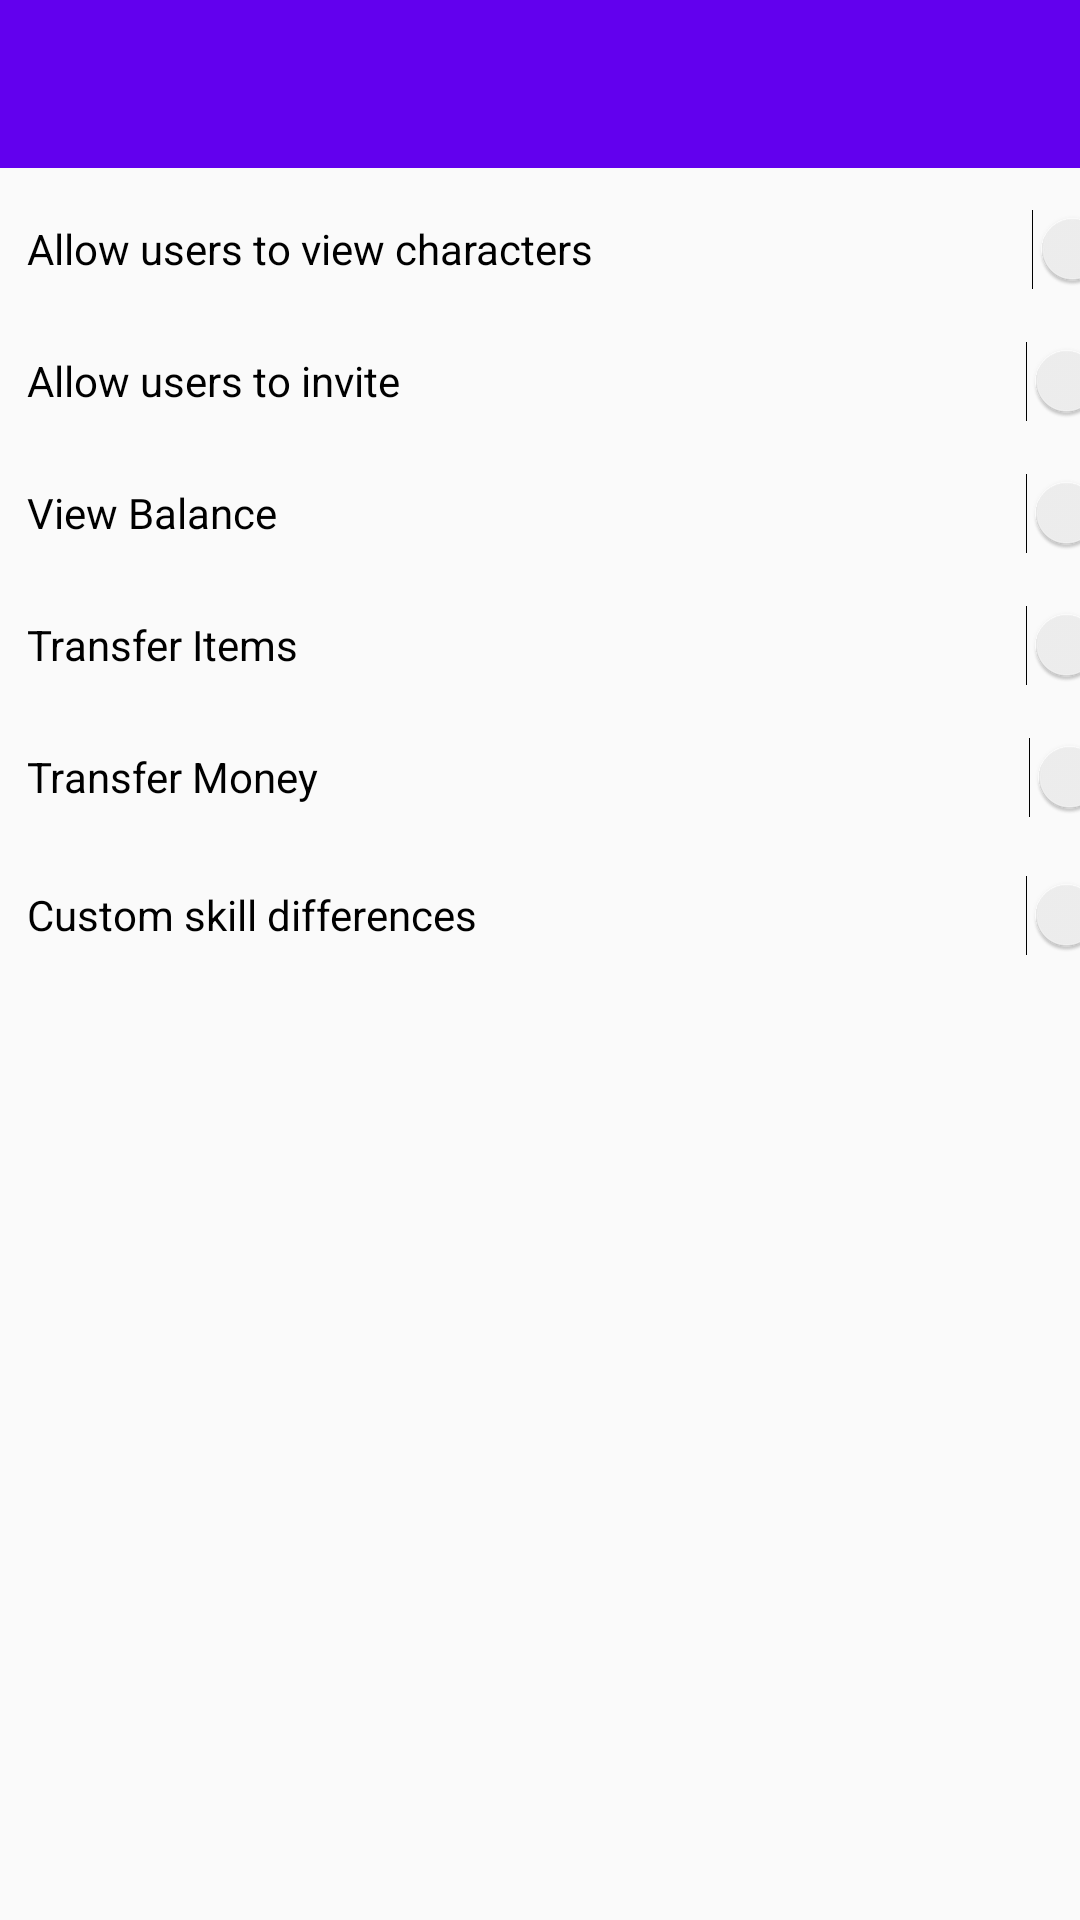

This screen was rendered from an Android layout file. Write that file and the resources it references.
<!-- AndroidManifest.xml: application theme AppTheme -->
<!-- res/layout/activity_game_options.xml -->
<?xml version="1.0" encoding="utf-8"?>
<androidx.constraintlayout.widget.ConstraintLayout xmlns:android="http://schemas.android.com/apk/res/android"
    xmlns:app="http://schemas.android.com/apk/res-auto"
    xmlns:tools="http://schemas.android.com/tools"
    android:layout_width="match_parent"
    android:layout_height="match_parent"
    tools:context=".Activities.SettingActivities.GameOptionsActivity">

    <Switch
        android:id="@+id/switch3"
        android:layout_width="387dp"
        android:layout_height="38dp"
        android:layout_marginStart="9dp"
        android:layout_marginTop="6dp"
        android:layout_marginEnd="9dp"
        android:text="@string/gstgs_transfer_items"
        app:layout_constraintEnd_toEndOf="parent"
        app:layout_constraintHorizontal_bias="0.0"
        app:layout_constraintStart_toStartOf="parent"
        app:layout_constraintTop_toBottomOf="@+id/switch4" />

    <Switch
        android:id="@+id/switch4"
        android:layout_width="387dp"
        android:layout_height="38dp"
        android:layout_marginStart="9dp"
        android:layout_marginTop="6dp"
        android:layout_marginEnd="9dp"
        android:text="@string/gstgs_view_balance"
        app:layout_constraintEnd_toEndOf="parent"
        app:layout_constraintHorizontal_bias="0.0"
        app:layout_constraintStart_toStartOf="parent"
        app:layout_constraintTop_toBottomOf="@+id/switch5" />

    <Switch
        android:id="@+id/switch5"
        android:layout_width="387dp"
        android:layout_height="38dp"
        android:layout_marginStart="9dp"
        android:layout_marginTop="6dp"
        android:layout_marginEnd="9dp"
        android:text="@string/gstgs_allow_invite"
        app:layout_constraintEnd_toEndOf="parent"
        app:layout_constraintHorizontal_bias="0.0"
        app:layout_constraintStart_toStartOf="parent"
        app:layout_constraintTop_toBottomOf="@+id/switch6" />

    <Switch
        android:id="@+id/switch6"
        android:layout_width="389dp"
        android:layout_height="38dp"
        android:layout_marginStart="9dp"
        android:layout_marginTop="8dp"
        android:layout_marginEnd="9dp"
        android:text="@string/gstgs_allow_view_characters"
        app:layout_constraintEnd_toEndOf="parent"
        app:layout_constraintHorizontal_bias="0.0"
        app:layout_constraintStart_toStartOf="parent"
        app:layout_constraintTop_toBottomOf="@+id/toolbar3" />

    <Switch
        android:id="@+id/switch7"
        android:layout_width="387dp"
        android:layout_height="38dp"
        android:layout_marginStart="9dp"
        android:layout_marginTop="8dp"
        android:layout_marginEnd="9dp"
        android:text="@string/gstgs_custom_skill_values"
        app:layout_constraintEnd_toEndOf="parent"
        app:layout_constraintHorizontal_bias="0.0"
        app:layout_constraintStart_toStartOf="parent"
        app:layout_constraintTop_toBottomOf="@+id/switch2" />

    <Switch
        android:id="@+id/switch2"
        android:layout_width="388dp"
        android:layout_height="38dp"
        android:layout_marginStart="9dp"
        android:layout_marginTop="6dp"
        android:layout_marginEnd="9dp"
        android:text="@string/gstgs_transfer_money"
        app:layout_constraintEnd_toEndOf="parent"
        app:layout_constraintHorizontal_bias="0.0"
        app:layout_constraintStart_toStartOf="parent"
        app:layout_constraintTop_toBottomOf="@+id/switch3" />

    <androidx.appcompat.widget.Toolbar
        android:id="@+id/toolbar3"
        android:layout_width="0dp"
        android:layout_height="wrap_content"
        android:background="?attr/colorPrimary"
        android:minHeight="?attr/actionBarSize"
        android:theme="?attr/actionBarTheme"
        app:layout_constraintEnd_toEndOf="parent"
        app:layout_constraintStart_toStartOf="parent"
        app:layout_constraintTop_toTopOf="parent" />
</androidx.constraintlayout.widget.ConstraintLayout>
<!-- resources referenced by this layout -->
<resources>
  <string name="gstgs_allow_invite">Allow users to invite</string>
  <string name="gstgs_allow_view_characters">Allow users to view characters</string>
  <string name="gstgs_custom_skill_values">Custom skill differences</string>
  <string name="gstgs_transfer_items">Transfer Items</string>
  <string name="gstgs_transfer_money">Transfer Money</string>
  <string name="gstgs_view_balance">View Balance</string>
  <style name="AppTheme" parent="Theme.AppCompat.Light.NoActionBar">
          
          <item name="colorPrimary">@color/colorPrimary</item>
          <item name="colorPrimaryDark">@color/colorPrimaryDark</item>
          <item name="colorAccent">@color/colorAccent</item>
      </style>
  <!-- not gathered from this repository: default colours our renderer supplied (Android Studio template values) -->
  <color name="colorPrimary">#FF6200EE</color>
  <color name="colorPrimaryDark">#FF3700B3</color>
  <color name="colorAccent">#FF03DAC5</color>
</resources>
